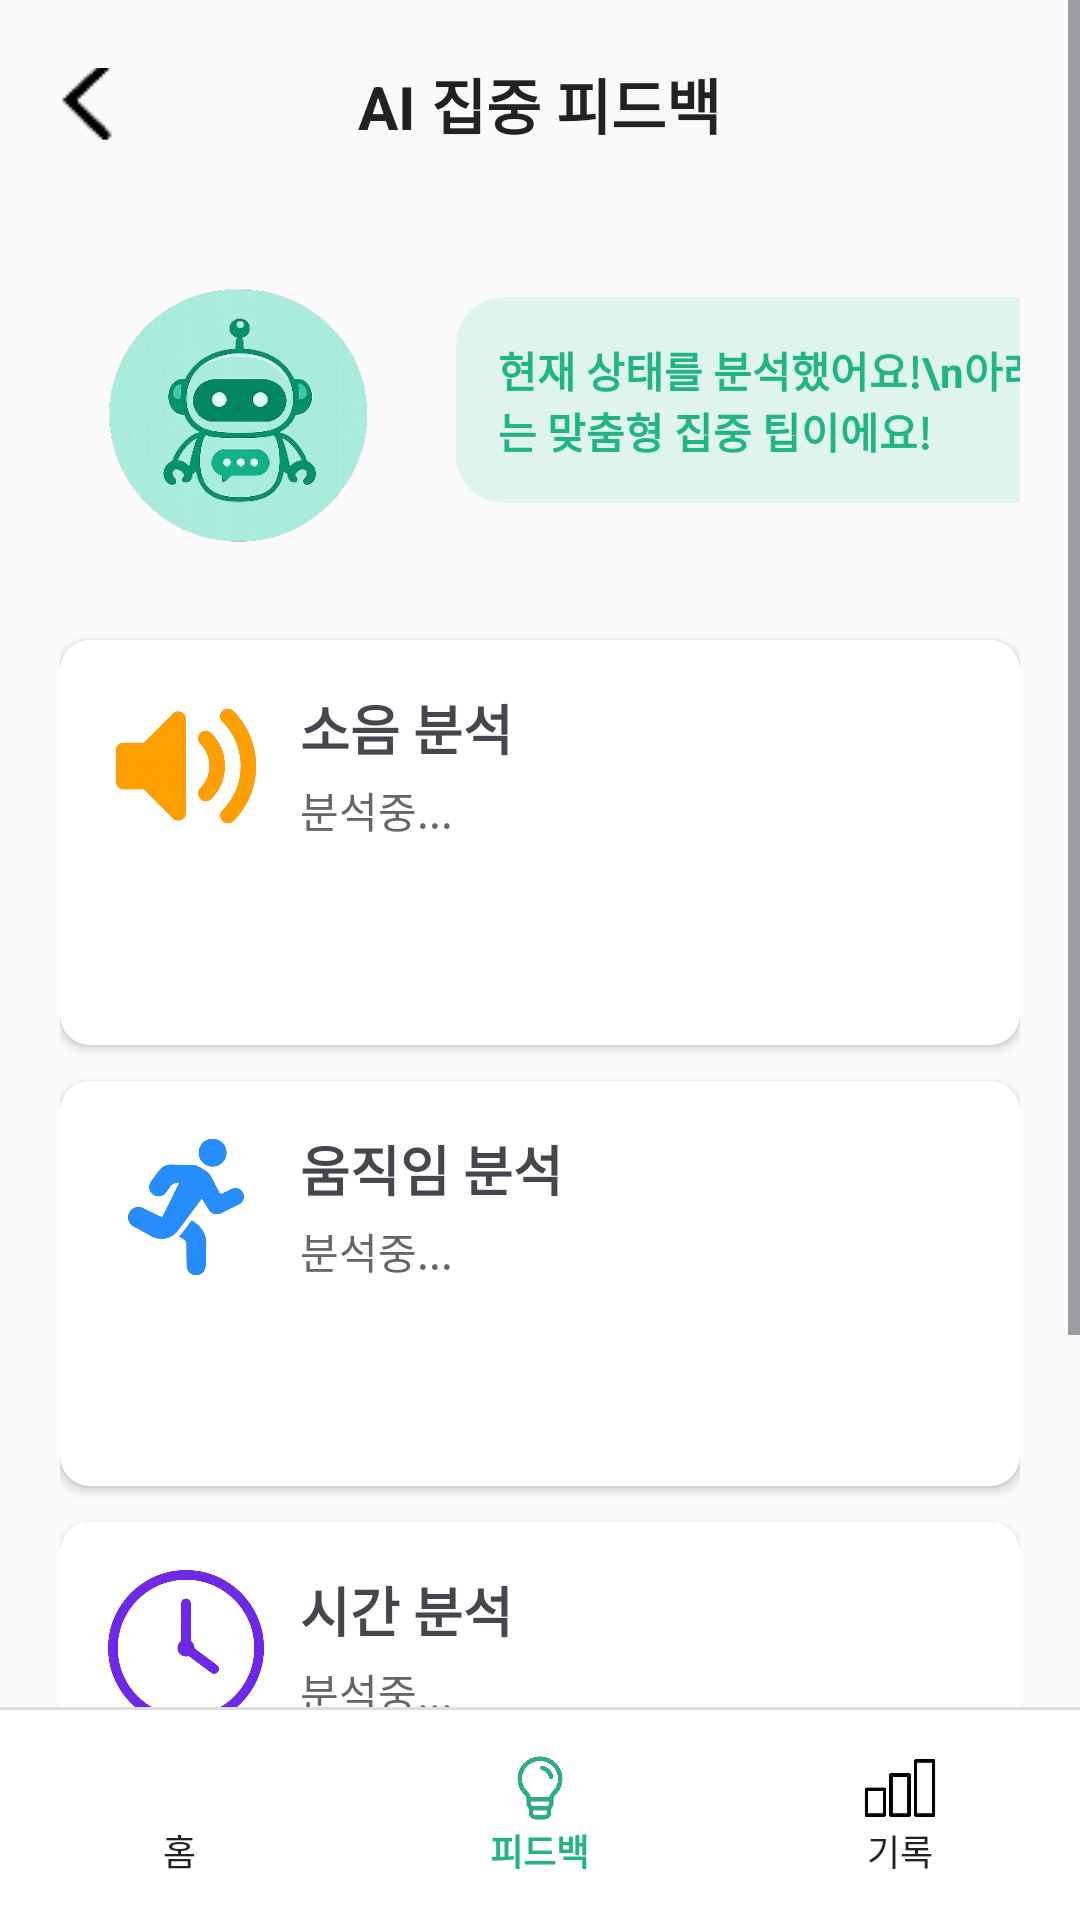

Write the Android layout XML for this screen, with the resource values it uses.
<!-- AndroidManifest.xml: application theme Theme.MindTick -->
<!-- res/layout/activity_feedback.xml -->
<?xml version="1.0" encoding="utf-8"?>
<LinearLayout
    xmlns:android="http://schemas.android.com/apk/res/android"
    xmlns:app="http://schemas.android.com/apk/res-auto"
    android:layout_width="match_parent"
    android:layout_height="match_parent"
    android:background="@color/background"
    android:orientation="vertical">

    <ScrollView
        android:layout_width="match_parent"
        android:layout_height="0dp"
        android:layout_weight="1">

        <LinearLayout
            android:layout_width="match_parent"
            android:layout_height="wrap_content"
            android:orientation="vertical"
            android:padding="20dp">

            

            <RelativeLayout
                android:layout_width="match_parent"
                android:layout_height="wrap_content">

                <ImageButton
                    android:id="@+id/btnBack"
                    android:layout_width="24dp"
                    android:layout_height="24dp"
                    android:layout_centerVertical="true"
                    android:background="@android:color/transparent"
                    android:src="@drawable/back"/>

                <TextView
                    android:layout_width="wrap_content"
                    android:layout_height="wrap_content"
                    android:layout_centerInParent="true"
                    android:text="AI 집중 피드백"
                    android:textColor="@color/text"
                    android:textSize="20sp"
                    android:textStyle="bold"/>

            </RelativeLayout>
    
            <LinearLayout
                android:layout_width="match_parent"
                android:layout_height="wrap_content"
                android:layout_marginTop="24dp"
                android:gravity="center_vertical"
                android:orientation="horizontal">

                <ImageView
                    android:id="@+id/imgRobot"
                    android:layout_width="120dp"
                    android:layout_height="120dp"
                    android:scaleType="fitCenter"
                    android:adjustViewBounds="true"
                    android:src="@drawable/removero"/>

                <TextView
                    android:layout_width="220dp"
                    android:layout_height="wrap_content"
                    android:layout_marginStart="12dp"
                    android:background="@drawable/chat_bubble"
                    android:padding="14dp"
                    android:text="현재 상태를 분석했어요!\n아래는 맞춤형 집중 팁이에요!"
                    android:textColor="#20B486"
                    android:textSize="14sp"
                    android:textStyle="bold"/>
            </LinearLayout>


    

    <androidx.cardview.widget.CardView
        android:layout_width="match_parent"
        android:layout_height="wrap_content"
        android:layout_marginTop="20dp"
        app:cardCornerRadius="10dp">

        <LinearLayout
            android:layout_width="match_parent"
            android:layout_height="135dp"
            android:orientation="horizontal"
            android:padding="16dp">

            <ImageView
                android:layout_width="52dp"
                android:layout_height="52dp"
                android:src="@drawable/feedback_volume" />

            <LinearLayout
                android:layout_width="0dp"
                android:layout_height="wrap_content"
                android:layout_marginStart="12dp"
                android:layout_weight="1"
                android:orientation="vertical">

                <TextView
                    android:id="@+id/tvNoiseTitle"
                    android:layout_width="wrap_content"
                    android:layout_height="wrap_content"
                    android:text="소음 분석"
                    android:textSize="18sp"
                    android:textStyle="bold" />

                <TextView
                    android:id="@+id/tvNoiseDesc"
                    android:layout_width="wrap_content"
                    android:layout_height="wrap_content"
                    android:layout_marginTop="4dp"
                    android:text="분석중..."
                    android:textColor="#666666" />
            </LinearLayout>

        </LinearLayout>

    </androidx.cardview.widget.CardView>

    

    <androidx.cardview.widget.CardView
        android:layout_width="match_parent"
        android:layout_height="wrap_content"
        android:layout_marginTop="12dp"
        app:cardCornerRadius="10dp">

        <LinearLayout
            android:layout_width="match_parent"
            android:layout_height="135dp"
            android:orientation="horizontal"
            android:padding="16dp">

            <ImageView
                android:layout_width="52dp"
                android:layout_height="52dp"
                android:src="@drawable/feedback__running" />

            <LinearLayout
                android:layout_width="0dp"
                android:layout_height="wrap_content"
                android:layout_marginStart="12dp"
                android:layout_weight="1"
                android:orientation="vertical">

                <TextView
                    android:id="@+id/tvMovementTitle"
                    android:layout_width="wrap_content"
                    android:layout_height="wrap_content"
                    android:text="움직임 분석"
                    android:textSize="18sp"
                    android:textStyle="bold" />

                <TextView
                    android:id="@+id/tvMovementDesc"
                    android:layout_width="wrap_content"
                    android:layout_height="wrap_content"
                    android:layout_marginTop="4dp"
                    android:text="분석중..."
                    android:textColor="#666666" />

            </LinearLayout>

        </LinearLayout>

    </androidx.cardview.widget.CardView>

    

    <androidx.cardview.widget.CardView
        android:layout_width="match_parent"
        android:layout_height="wrap_content"
        android:layout_marginTop="12dp"
        app:cardCornerRadius="10dp">

        <LinearLayout
            android:layout_width="match_parent"
            android:layout_height="135dp"
            android:orientation="horizontal"
            android:padding="16dp">

            <ImageView
                android:layout_width="52dp"
                android:layout_height="52dp"
                android:src="@drawable/feedback_clock" />

            <LinearLayout
                android:layout_width="0dp"
                android:layout_height="wrap_content"
                android:layout_marginStart="12dp"
                android:layout_weight="1"
                android:orientation="vertical">

                <TextView
                    android:id="@+id/tvTimeTitle"
                    android:layout_width="wrap_content"
                    android:layout_height="wrap_content"
                    android:text="시간 분석"
                    android:textSize="18sp"
                    android:textStyle="bold" />

                <TextView
                    android:id="@+id/tvTimeDesc"
                    android:layout_width="wrap_content"
                    android:layout_height="wrap_content"
                    android:layout_marginTop="4dp"
                    android:text="분석중..."
                    android:textColor="#666666" />

            </LinearLayout>

        </LinearLayout>

    </androidx.cardview.widget.CardView>

            

            <androidx.appcompat.widget.AppCompatButton
                android:id="@+id/btnNewFeedback"
                android:layout_width="match_parent"
                android:layout_height="50dp"
                android:layout_marginTop="15dp"
                android:background="@drawable/btn_filled_green"
                android:text="새 피드백 받기"
                android:textColor="#FFFFFF"/>

        </LinearLayout>

    </ScrollView>

    

    <View
        android:layout_width="match_parent"
        android:layout_height="1dp"
        android:background="#DDDDDD"/>

    

    <LinearLayout
        android:id="@+id/bottomBar"
        android:layout_width="match_parent"
        android:layout_height="70dp"
        android:orientation="horizontal"
        android:background="#FFFFFF"
        android:gravity="center">

        

        <LinearLayout
            android:id="@+id/navHome"
            android:layout_width="0dp"
            android:layout_height="wrap_content"
            android:layout_weight="1"
            android:orientation="vertical"
            android:gravity="center">

            <ImageView
                android:layout_width="24dp"
                android:layout_height="24dp"
                android:src="@drawable/home"/>

            <TextView
                android:layout_width="wrap_content"
                android:layout_height="wrap_content"
                android:text="홈"
                android:textSize="12sp"
                android:textColor="#222222"/>

        </LinearLayout>

        

        <LinearLayout
            android:id="@+id/navFeedback"
            android:layout_width="0dp"
            android:layout_height="wrap_content"
            android:layout_weight="1"
            android:orientation="vertical"
            android:gravity="center">

            <ImageView
                android:layout_width="24dp"
                android:layout_height="24dp"
                android:src="@drawable/feedbackgreen"/>

            <TextView
                android:layout_width="wrap_content"
                android:layout_height="wrap_content"
                android:text="피드백"
                android:textSize="12sp"
                android:textColor="@color/primary"
                android:textStyle="bold"/>

        </LinearLayout>

        

        <LinearLayout
            android:id="@+id/navRecord"
            android:layout_width="0dp"
            android:layout_height="wrap_content"
            android:layout_weight="1"
            android:orientation="vertical"
            android:gravity="center">

            <ImageView
                android:layout_width="24dp"
                android:layout_height="24dp"
                android:src="@drawable/re"/>

            <TextView
                android:layout_width="wrap_content"
                android:layout_height="wrap_content"
                android:text="기록"
                android:textSize="12sp"
                android:textColor="#222222"/>

        </LinearLayout>

    </LinearLayout>

</LinearLayout>
<!-- resources referenced by this layout -->
<resources>
  <color name="background">#FAF9FB</color>
  <color name="primary">#20B486</color>
  <color name="text">#222222</color>
  <!-- drawable back: png bitmap (drawable, 1037 bytes) -->
  <!-- drawable chat_bubble (drawable) -->
  <?xml version="1.0" encoding="utf-8"?>
  <shape xmlns:android="http://schemas.android.com/apk/res/android">
  
      <solid
          android:color="#DFF5EC"/>
  
      <corners
          android:radius="16dp"/>
  
  </shape>
  <!-- drawable feedback__running: png bitmap (drawable, 84523 bytes) -->
  <!-- drawable feedback_clock: png bitmap (drawable, 121054 bytes) -->
  <!-- drawable feedback_volume: png bitmap (drawable, 85282 bytes) -->
  <!-- drawable feedbackgreen: png bitmap (drawable, 85453 bytes) -->
  <!-- drawable re: png bitmap (drawable, 3550 bytes) -->
  <!-- drawable removero: png bitmap (drawable, 108520 bytes) -->
  <style name="Theme.MindTick" parent="Base.Theme.MindTick" />
  <style name="Base.Theme.MindTick" parent="Theme.Material3.DayNight.NoActionBar">
          
          
      </style>
</resources>
